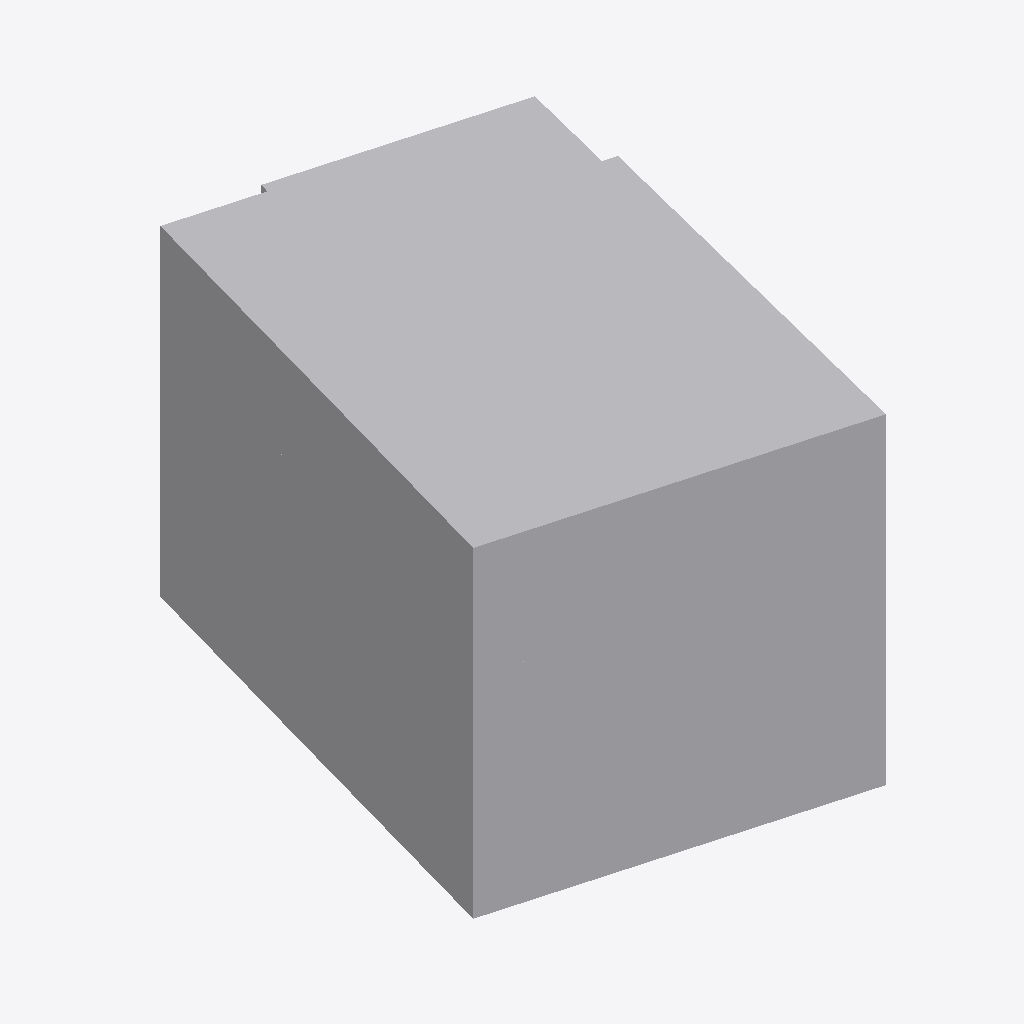
Isometric view of an IFC building model (IFC-SPF (STEP), schema IFC4X3, length unit metre), seen from the south-west, elements coloured by IFC class (only those large enough to see are counted): 15 other elements (light grey).
Extent 65.7 m × 81.9 m × 50.0 m (x, y, z). Elements (77): 74 IfcCivilElement, 3 IfcGeographicElement.

HEADER;
FILE_DESCRIPTION(('ViewDefinition [CoordinationView]'),'2;1');
FILE_NAME('','2026-08-20T10:23:18',(''),(''),'IfcOpenShell 0.8.5-1c5b825','IfcOpenShell 0.8.5-1c5b825','');
FILE_SCHEMA(('IFC4X3'));
ENDSEC;
DATA;
#20=IFCPROJECT('1XSe36ZIvFFeHYTUPLN2Di',#5,'kv Persikan 5 mm (2013-01783)',$,$,$,$,(#16),#10);
#70=IFCSITE('0Ke7r2XrDC3wBe3G$5M3yu',#5,'kv Persikan 5 mm',$,$,#69,#64,$,.ELEMENT.,(59,18,38,498215),(18,5,41,342439),0.0,$,$);
#206=IFCGEOGRAPHICELEMENT('0s$tobTGDFzRE2Q1E_JIS5',#5,'Bostäder',$,'LandUse',#205,#200,$,.USERDEFINED.);
#1985=IFCCIVILELEMENT('3dSPfyG_nEZAlIw0pf1ZKx',#5,'Högsta antal våningar är angivet som 7. Bestämmelsen har digitaliserats för att möjliggöra analyser, men används inte idag.',$,$,#1984,#1979,$);
#1544=IFCCIVILELEMENT('1Lh7NuhtrECxbRG1RRhqZ4',#5,'Högsta antal våningar är angivet som 6. Bestämmelsen har digitaliserats för att möjliggöra analyser, men används inte idag.',$,$,#1543,#1538,$);
#625=IFCCIVILELEMENT('2j8_ECTj50svycRjYyDXVv',#5,'Marken får inte förses med byggnad.',$,$,#624,#619,$);
#2580=IFCCIVILELEMENT('2i1ykKbI1FNRn2WzQc5L4w',#5,'Mot allmän plats ska översta våning vara tydligt indragen från fasadliv eller ligga i takfallet ovan angiven takfotslinje/fasadhöjd. Frontespiser och takkupor får förekomma utöver angiven takfotslinje',$,$,#2579,#2574,$);
#1612=IFCCIVILELEMENT('3IO5CZwC1ELBF7nJPOZTpc',#5,'Högsta antal våningar är angivet som 6. Bestämmelsen har digitaliserats för att möjliggöra analyser, men används inte idag.',$,$,#1611,#1606,$);
#5386=IFCCIVILELEMENT('3IV4qmo3LDXAeE5XKHBA3l',#5,'Högsta nockhöjd är 38.5 meter över angivet nollplan.',$,$,#5385,#5380,$);
#2143=IFCCIVILELEMENT('1jJmEKlvL7IxTOTUIcTFIa',#5,'Högsta antal våningar är angivet som 7. Bestämmelsen har digitaliserats för att möjliggöra analyser, men används inte idag.',$,$,#2142,#2137,$);
#6660=IFCCIVILELEMENT('3ZJQu6YKvBFP7fRXSV2cmo',#5,'Högsta byggnadshöjd i meter över nollplanet mot gata är 35.5 meter.',$,$,#6659,#6654,$);
#742=IFCCIVILELEMENT('1KPfCGV1fCOPRUC$9qzxp6',#5,'Marken får inte förses med byggnad.',$,$,#741,#736,$);
#920=IFCCIVILELEMENT('1LECBQn2n6pfV9w3a0BRvy',#5,'Marken får inte förses med byggnad.',$,$,#919,#914,$);
#528=IFCCIVILELEMENT('35HTZvDTb1jeBUxifVzpuv',#5,'Marken får inte förses med byggnad.',$,$,#527,#522,$);
#807=IFCCIVILELEMENT('1KribrCLjBG88YJep98hFb',#5,'Marken får inte förses med byggnad.',$,$,#806,#801,$);
#2646=IFCCIVILELEMENT('38G6shuRz7MOgBWIYhodBp',#5,'Mot allmän plats ska översta våning vara tydligt indragen från fasadliv eller ligga i takfallet ovan angiven takfotslinje/fasadhöjd. Frontespiser och takkupor får förekomma utöver angiven takfotslinje',$,$,#2645,#2640,$);
#6594=IFCCIVILELEMENT('2yZggZg2D8aAdKb0NTaidw',#5,'Högsta takfotslinje/fasadhöjd är 34.0 meter över nollplanet mot gata.',$,$,#6593,#6588,$);
ENDSEC;
